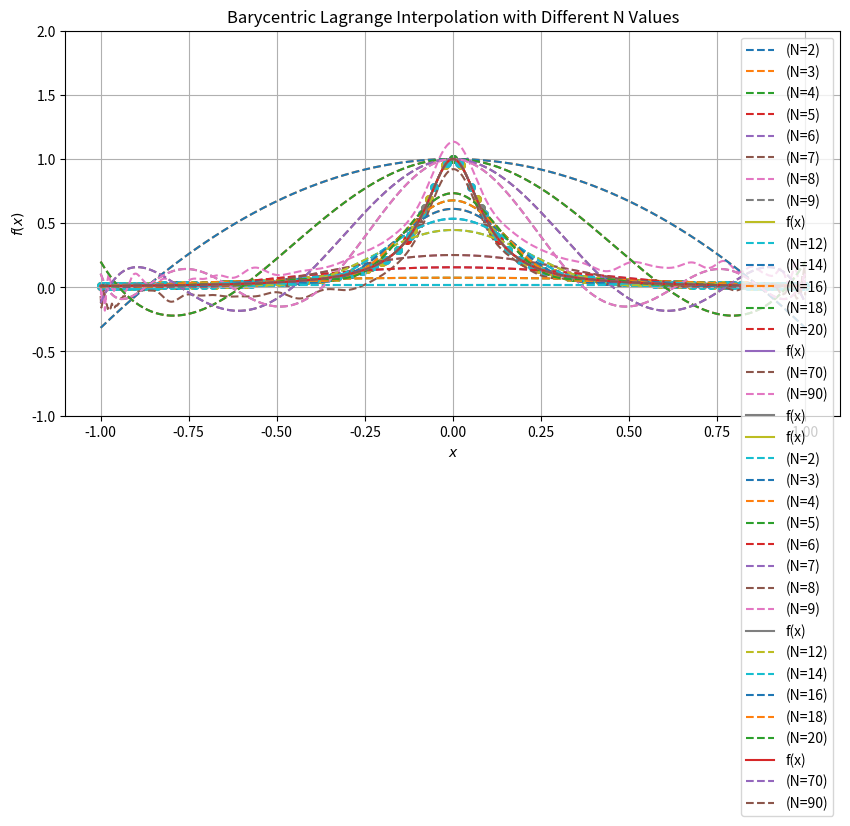

Here is the Python script that generated this plot:
# Code for Homework_08 - APPM 4600
# Applied Mathematics Department
# College of Engineering and Applied Science
# University of Colorado at Boulder

# Importing Libraries
import numpy as np
from scipy.interpolate import lagrange
import matplotlib.pyplot as plt
import matplotlib
from scipy.special import comb

# Global Constants/Set Defaults
plt.rcParams['figure.figsize'] = [10, 5];

# Function definitions
def fun(x):
    return ((1)/(1+(10*x)**2))

# Helper functions
def chebyshev_nodes(N, a=-1, b=1):
    j = np.arange(1, N + 1)
    x_cheb = np.cos((2 * j - 1) * np.pi / (2 * N))
    
    # Scale to [a, b] if needed
    return 0.5 * (a + b) + 0.5 * (b - a) * x_cheb

# --------- Vandermonde Constructor --------
def construct_vander(x_pts):
    num_pts = len(x_pts)
    vander = np.vander(x_pts, N=num_pts, increasing=True)
    return vander 

# ------ Monomial Expansion/Polynomia Interpolation ------
def mono_interp(x_pts, y_eval, x_eval):
    vander = construct_vander(x_pts)
    coefs = np.linalg.solve(vander, y_eval)
    poly_eval = np.polyval(coefs[::-1], x_eval)
    return poly_eval

# -------- Barycentric Weights Constructor --------
def construct_bary_weight(x_pts):
    num_pts = len(x_pts)
    weights = np.ones(num_pts)
    for j in range(num_pts):
        weights[j] = 1.0 / np.prod([x_pts[j] - x_pts[i] for i in range(num_pts) if i != j])
    return weights

# ------ Barycentric Lagrange Interpolation ------
def bary_interp(x_pts, y_eval, weights, x_eval):
    poly_eval = np.zeros_like(x_eval)
    for i, x_i in enumerate(x_eval):
        if np.any(np.isclose(x_i, x_pts, atol=1e-12)):  # Use np.isclose() for floating-point safety
            poly_eval[i] = y_eval[np.argmin(np.abs(x_pts - x_i))] 
        else:
            num = np.sum((weights/(x_i-x_pts))*y_eval)
            denom = np.sum(weights/(x_i-x_pts)) 
            poly_eval[i] = num/denom
    return poly_eval 

# Driver Function for Barycentric Lagrange Interpolation
def driver_bary():
    # evaluation points for f(x) plot
    x_eval = np.linspace(-1,1,1001)
    # evaluations of f(x)
    y_eval_fine = fun(x_eval)


    # Interpolation degrees
    interp_deg_low = [2,3,4,5,6,7,8,9]
    interp_deg_high = [12,14,16,18,20]
    interp_deg_super = [70, 90]

    # Interpolations (low)
    plt.plot(x_eval, y_eval_fine, linestyle='solid', label='f(x)')
    for N in interp_deg_low:
        # Equispaced
        # x_pts = np.linspace(-1,1,N)
        # Chebyshev
        x_pts = chebyshev_nodes(N)
        y_eval = fun(x_pts)

        # find bary weights
        weights = construct_bary_weight(x_pts)

        # calculate polynomial
        poly_eval = bary_interp(x_pts, y_eval, weights, x_eval)

        # Plot the interpolating polynomial
        plt.plot(x_eval, poly_eval, linestyle='--', label=f"(N={N})")

        # Scatter plot the interpolation points
        plt.scatter(x_pts, y_eval, marker='o', s=30)

    # Format the plot
    plt.ylim(-1, 2)
    plt.title("Barycentric Langrange Interpolation with Different N Values")
    plt.xlabel("$x$")
    plt.ylabel("$f(x)$")
    plt.legend(loc='best')
    plt.grid(True)
    plt.show()

    # Interpolations (high)
    plt.plot(x_eval, y_eval_fine, linestyle='solid', label="f(x)")
    for N in interp_deg_high:
        # Equispaced
        # x_pts = np.linspace(-1,1,N)
        # Chebyshev
        x_pts = chebyshev_nodes(N)
        y_eval = fun(x_pts)

        # find bary weights
        weights = construct_bary_weight(x_pts)

        # calculate polynomial
        poly_eval = bary_interp(x_pts, y_eval, weights, x_eval)

        # Plot the interpolating polynomial
        plt.plot(x_eval, poly_eval, linestyle='--', label=f"(N={N})")

        # Scatter plot the interpolation points
        plt.scatter(x_pts, y_eval, marker='o', s=30)

    # Format the plot
    plt.ylim(-1, 2)
    plt.title("Barycentric Lagrange Interpolation with Different N Values")
    plt.xlabel("$x$")
    plt.ylabel("$f(x)$")
    plt.legend(loc='best')
    plt.grid(True)
    plt.show()
    
    # Interpolations (super)
    plt.plot(x_eval, y_eval_fine, linestyle='solid', label="f(x)")
    for N in interp_deg_super:
        # Equispaced
        # x_pts = np.linspace(-1,1,N)
        # Chebyshev
        x_pts = chebyshev_nodes(N)
        y_eval = fun(x_pts)

        # find bary weights
        weights = construct_bary_weight(x_pts)

        # calculate polynomial
        poly_eval = bary_interp(x_pts, y_eval, weights, x_eval)

        # Plot the interpolating polynomial
        plt.plot(x_eval, poly_eval, linestyle='--', label=f"(N={N})")

        # Scatter plot the interpolation points
        plt.scatter(x_pts, y_eval, marker='o', s=30)

    # Format the plot
    plt.ylim(-1, 2)
    plt.title("Barycentric Lagrange Interpolation with Different N Values")
    plt.xlabel("$x$")
    plt.ylabel("$f(x)$")
    plt.legend(loc='best')
    plt.grid(True)
    plt.show()
    return -1

# Driver Function for Monomial Interpolation
def driver_mono():
    # evaluation points for f(x) plot
    x_eval = np.linspace(-1,1,1001)
    # evaluations of f(x)
    y_eval_fine = fun(x_eval)

    # Interpolation degrees
    interp_deg_low = [2,3,4,5,6,7,8,9]
    interp_deg_high = [12,14,16,18,20]
    interp_deg_super = [70,90]

    # Interpolations (low)
    for N in interp_deg_low:
        # Equispaced
        # x_pts = np.linspace(-1,1,N)
        # Chebyshev
        x_pts = chebyshev_nodes(N)
        y_eval = fun(x_pts)

        # Compute polynomial
        poly_eval = mono_interp(x_pts, y_eval, x_eval)

        # Plot the interpolating polynomial
        plt.plot(x_eval, poly_eval, linestyle='--', label=f"(N={N})")

        # Scatter plot the interpolation points
        plt.scatter(x_pts, y_eval, marker='o', s=30)

    # Format the plot
    plt.plot(x_eval, y_eval_fine, linestyle='solid', label="f(x)")
    plt.ylim(-1, 2)
    plt.title("Polynomial Interpolation with Different N Values")
    plt.xlabel("$x$")
    plt.ylabel("$f(x)$")
    plt.legend(loc='best')
    plt.grid(True)
    plt.show()

    # Interpolations (high)
    for N in interp_deg_high:
        # Equispaced
        # x_pts = np.linspace(-1,1,N)
        # Chebyshev
        x_pts = chebyshev_nodes(N)
        y_eval = fun(x_pts)

        # Compute polynomial
        poly_eval = mono_interp(x_pts, y_eval, x_eval)

        # Plot the interpolating polynomial
        plt.plot(x_eval, poly_eval, linestyle='--', label=f"(N={N})")

        # Scatter plot the interpolation points
        plt.scatter(x_pts, y_eval, marker='o', s=30)

    # Format the plot
    plt.plot(x_eval, y_eval_fine, linestyle='solid', label="f(x)")
    plt.ylim(-1, 2)
    plt.title("Polynomial Interpolation with Different N Values")
    plt.xlabel("$x$")
    plt.ylabel("$f(x)$")
    plt.legend(loc='best')
    plt.grid(True)
    plt.show()

    # Interpolations (super)
    for N in interp_deg_super:
        # Equispaced
        # x_pts = np.linspace(-1,1,N)
        # Chebyshev
        x_pts = chebyshev_nodes(N)
        y_eval = fun(x_pts)

        # Compute polynomial
        poly_eval = mono_interp(x_pts, y_eval, x_eval)

        # Plot the interpolating polynomial
        plt.plot(x_eval, poly_eval, linestyle='--', label=f"(N={N})")

        # Scatter plot the interpolation points
        plt.scatter(x_pts, y_eval, marker='o', s=30)

    # Format the plot
    plt.plot(x_eval, y_eval_fine, linestyle='solid', label="f(x)")
    plt.ylim(-1, 2)
    plt.title("Polynomial Interpolation with Different N Values")
    plt.xlabel("$x$")
    plt.ylabel("$f(x)$")
    plt.legend(loc='best')
    plt.grid(True)
    plt.show()
    return -1

driver_mono()
driver_bary()
